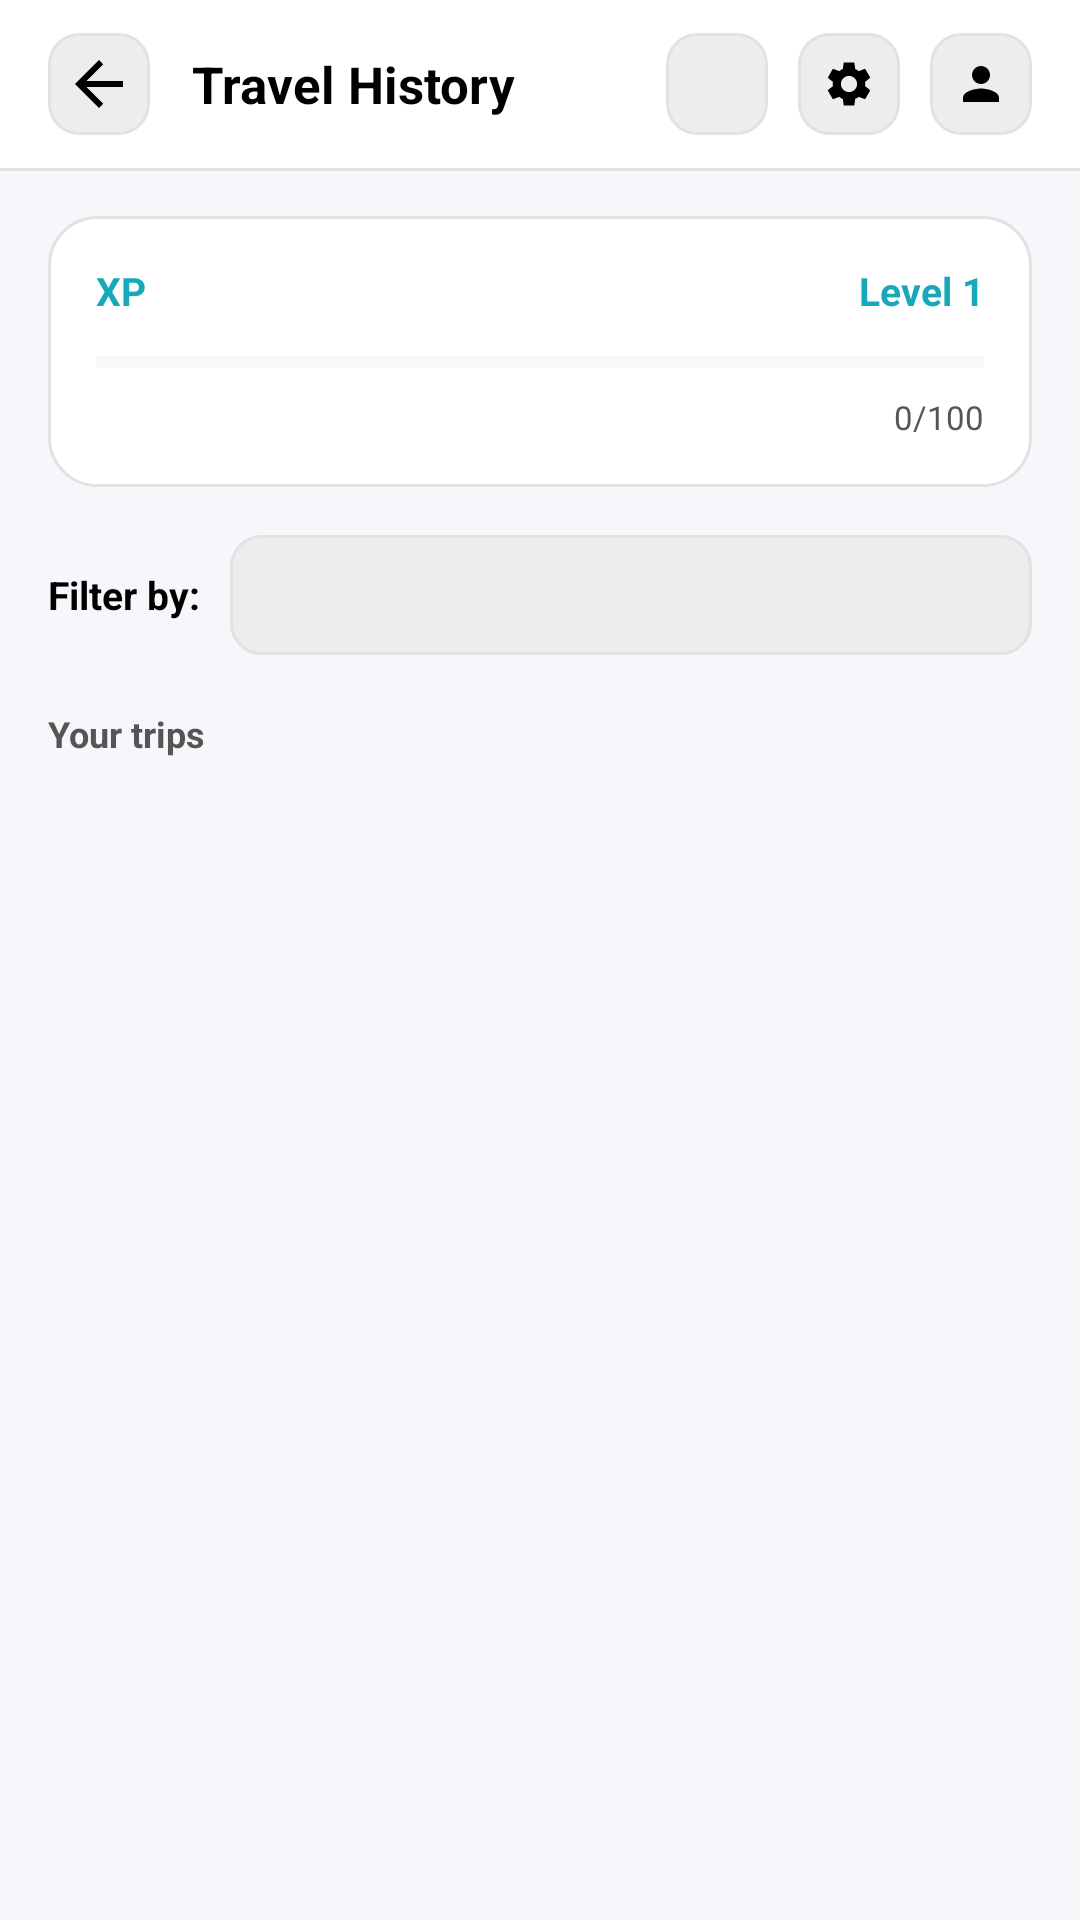

Produce the Android XML layout that renders to this screen, including the resource entries it uses.
<!-- AndroidManifest.xml: application theme Theme.MetroGO -->
<!-- res/layout/activity_travel_history.xml -->
<?xml version="1.0" encoding="utf-8"?>
<androidx.constraintlayout.widget.ConstraintLayout xmlns:android="http://schemas.android.com/apk/res/android"
    xmlns:app="http://schemas.android.com/apk/res-auto"
    xmlns:tools="http://schemas.android.com/tools"
    android:id="@+id/main"
    android:layout_width="match_parent"
    android:layout_height="match_parent"
    android:background="@color/app_background"
    tools:context=".TravelHistory">

    <androidx.constraintlayout.widget.ConstraintLayout
        android:id="@+id/topBar"
        android:layout_width="0dp"
        android:layout_height="56dp"
        android:background="@color/white"
        android:paddingHorizontal="16dp"
        app:layout_constraintTop_toTopOf="parent"
        app:layout_constraintStart_toStartOf="parent"
        app:layout_constraintEnd_toEndOf="parent">

        <ImageButton
            android:id="@+id/btnBack"
            android:layout_width="34dp"
            android:layout_height="34dp"
            android:background="@drawable/bg_list_item_grey"
            android:contentDescription="Back"
            android:padding="8dp"
            android:src="@drawable/ic_arrow_back"
            app:tint="@color/black"
            app:layout_constraintBottom_toBottomOf="parent"
            app:layout_constraintStart_toStartOf="parent"
            app:layout_constraintTop_toTopOf="parent" />

        <TextView
            android:id="@+id/tvAppName"
            android:layout_width="wrap_content"
            android:layout_height="wrap_content"
            android:layout_marginStart="14dp"
            android:text="Travel History"
            android:textColor="@color/black"
            android:textSize="17sp"
            android:textStyle="bold"
            app:layout_constraintBottom_toBottomOf="parent"
            app:layout_constraintStart_toEndOf="@+id/btnBack"
            app:layout_constraintTop_toTopOf="parent" />

        <FrameLayout
            android:id="@+id/circleProfile"
            android:layout_width="34dp"
            android:layout_height="34dp"
            android:background="@drawable/bg_list_item_grey"
            app:layout_constraintEnd_toEndOf="parent"
            app:layout_constraintTop_toTopOf="parent"
            app:layout_constraintBottom_toBottomOf="parent">

            <ImageView
                android:layout_width="18dp"
                android:layout_height="18dp"
                android:layout_gravity="center"
                android:src="@drawable/ic_person"
                app:tint="@color/black" />
        </FrameLayout>

        <FrameLayout
            android:id="@+id/circleSettings"
            android:layout_width="34dp"
            android:layout_height="34dp"
            android:clickable="true"
            android:background="@drawable/bg_list_item_grey"
            app:layout_constraintEnd_toStartOf="@id/circleProfile"
            app:layout_constraintTop_toTopOf="parent"
            app:layout_constraintBottom_toBottomOf="parent"
            android:layout_marginEnd="10dp">

            <ImageView
                android:layout_width="18dp"
                android:layout_height="18dp"
                android:layout_gravity="center"
                android:src="@drawable/ic_settings"
                app:tint="@color/black" />
        </FrameLayout>

        <FrameLayout
            android:id="@+id/circleNotification"
            android:layout_width="34dp"
            android:layout_height="34dp"
            android:background="@drawable/bg_list_item_grey"
            app:layout_constraintEnd_toStartOf="@id/circleSettings"
            app:layout_constraintTop_toTopOf="parent"
            app:layout_constraintBottom_toBottomOf="parent"
            android:layout_marginEnd="10dp">

            <ImageView
                android:layout_width="18dp"
                android:layout_height="18dp"
                android:layout_gravity="center"
                android:src="@drawable/ic_notification_bell"
                app:tint="@color/black" />
        </FrameLayout>

    </androidx.constraintlayout.widget.ConstraintLayout>

    <View
        android:layout_width="0dp"
        android:layout_height="1dp"
        android:background="@color/divider_gray"
        app:layout_constraintTop_toBottomOf="@id/topBar"
        app:layout_constraintStart_toStartOf="parent"
        app:layout_constraintEnd_toEndOf="parent" />

    <androidx.core.widget.NestedScrollView
        android:id="@+id/scrollContent"
        android:layout_width="0dp"
        android:layout_height="0dp"
        android:fillViewport="true"
        app:layout_constraintTop_toBottomOf="@id/topBar"
        app:layout_constraintBottom_toBottomOf="parent"
        app:layout_constraintStart_toStartOf="parent"
        app:layout_constraintEnd_toEndOf="parent">

        <LinearLayout
            android:layout_width="match_parent"
            android:layout_height="wrap_content"
            android:orientation="vertical"
            android:padding="16dp">

            
            <androidx.constraintlayout.widget.ConstraintLayout
                android:layout_width="match_parent"
                android:layout_height="wrap_content"
                android:background="@drawable/bg_card_white"
                android:padding="16dp">

                <TextView
                    android:id="@+id/tvXpLabel"
                    android:layout_width="wrap_content"
                    android:layout_height="wrap_content"
                    android:text="XP"
                    android:textColor="@color/teal_primary"
                    android:textStyle="bold"
                    android:textSize="13sp"
                    app:layout_constraintStart_toStartOf="parent"
                    app:layout_constraintTop_toTopOf="parent" />

                <TextView
                    android:id="@+id/tvLevel"
                    android:layout_width="wrap_content"
                    android:layout_height="wrap_content"
                    android:text="Level 1"
                    android:textColor="@color/teal_primary"
                    android:textStyle="bold"
                    android:textSize="13sp"
                    app:layout_constraintEnd_toEndOf="parent"
                    app:layout_constraintTop_toTopOf="parent" />

                <ProgressBar
                    android:id="@+id/pbXp"
                    style="?android:attr/progressBarStyleHorizontal"
                    android:layout_width="0dp"
                    android:layout_height="10dp"
                    android:layout_marginTop="10dp"
                    android:progress="0"
                    android:max="100"
                    android:progressTint="@color/teal_primary"
                    android:progressBackgroundTint="@color/divider_gray"
                    app:layout_constraintStart_toStartOf="parent"
                    app:layout_constraintEnd_toEndOf="parent"
                    app:layout_constraintTop_toBottomOf="@+id/tvXpLabel" />

                <TextView
                    android:id="@+id/tvXpValue"
                    android:layout_width="wrap_content"
                    android:layout_height="wrap_content"
                    android:layout_marginTop="6dp"
                    android:text="0/100"
                    android:textSize="11sp"
                    android:textColor="@color/text_gray"
                    app:layout_constraintEnd_toEndOf="parent"
                    app:layout_constraintTop_toBottomOf="@+id/pbXp" />

            </androidx.constraintlayout.widget.ConstraintLayout>

            
            <LinearLayout
                android:id="@+id/layoutFilter"
                android:layout_width="match_parent"
                android:layout_height="wrap_content"
                android:layout_marginTop="16dp"
                android:orientation="horizontal"
                android:gravity="center_vertical">

                <TextView
                    android:layout_width="wrap_content"
                    android:layout_height="wrap_content"
                    android:text="Filter by:"
                    android:textStyle="bold"
                    android:textColor="@color/black"
                    android:textSize="13sp"/>

                <Spinner
                    android:id="@+id/spinnerFilter"
                    android:layout_width="0dp"
                    android:layout_height="40dp"
                    android:layout_weight="1"
                    android:layout_marginStart="10dp"
                    android:background="@drawable/bg_input_gray"
                    android:paddingHorizontal="10dp"/>
            </LinearLayout>

            <TextView
                android:layout_width="wrap_content"
                android:layout_height="wrap_content"
                android:layout_marginTop="18dp"
                android:layout_marginBottom="8dp"
                android:text="Your trips"
                android:textColor="@color/text_gray"
                android:textSize="12sp"
                android:textStyle="bold" />

            <androidx.recyclerview.widget.RecyclerView
                android:id="@+id/rvTrips"
                android:layout_width="match_parent"
                android:layout_height="wrap_content"
                android:nestedScrollingEnabled="false"
                tools:listitem="@layout/item_trip"/>

            <TextView
                android:id="@+id/tvNoTrips"
                android:layout_width="match_parent"
                android:layout_height="wrap_content"
                android:layout_marginTop="24dp"
                android:gravity="center"
                android:text="No trips yet.\nTickets you buy will appear here."
                android:textColor="@color/text_gray"
                android:textSize="12sp"
                android:visibility="gone" />

        </LinearLayout>
    </androidx.core.widget.NestedScrollView>

</androidx.constraintlayout.widget.ConstraintLayout>
<!-- res/layout/item_trip.xml (included above) -->
<?xml version="1.0" encoding="utf-8"?>
<androidx.constraintlayout.widget.ConstraintLayout xmlns:android="http://schemas.android.com/apk/res/android"
    xmlns:app="http://schemas.android.com/apk/res-auto"
    android:layout_width="match_parent"
    android:layout_height="wrap_content"
    android:background="@drawable/bg_list_item_grey"
    android:padding="12dp"
    android:layout_marginBottom="2dp">

    <ImageView
        android:id="@+id/ivStatus"
        android:layout_width="32dp"
        android:layout_height="32dp"
        android:src="@drawable/ic_check_circle_green"
        app:layout_constraintStart_toStartOf="parent"
        app:layout_constraintTop_toTopOf="parent"
        app:layout_constraintBottom_toBottomOf="parent"/>

    <LinearLayout
        android:layout_width="0dp"
        android:layout_height="wrap_content"
        android:layout_marginStart="12dp"
        android:orientation="vertical"
        app:layout_constraintStart_toEndOf="@+id/ivStatus"
        app:layout_constraintEnd_toStartOf="@+id/guidelineCenter"
        app:layout_constraintTop_toTopOf="parent">

        <TextView
            android:id="@+id/tvTripRoute"
            android:layout_width="wrap_content"
            android:layout_height="wrap_content"
            android:text="Trip : Rosebank to Parktown"
            android:textSize="10sp"
            android:textStyle="bold"
            android:textColor="#000000"/>

        <TextView
            android:id="@+id/tvBoardingTime"
            android:layout_width="wrap_content"
            android:layout_height="wrap_content"
            android:text="Boarding Time: 06:20"
            android:textSize="10sp"
            android:textStyle="bold"
            android:textColor="#000000"/>

        <TextView
            android:id="@+id/tvDate"
            android:layout_width="wrap_content"
            android:layout_height="wrap_content"
            android:text="Date: 10/08/26"
            android:textSize="10sp"
            android:textStyle="bold"
            android:textColor="#000000"/>
    </LinearLayout>

    <androidx.constraintlayout.widget.Guideline
        android:id="@+id/guidelineCenter"
        android:layout_width="wrap_content"
        android:layout_height="wrap_content"
        android:orientation="vertical"
        app:layout_constraintGuide_begin="231dp" />

    <LinearLayout
        android:layout_width="0dp"
        android:layout_height="wrap_content"
        android:orientation="vertical"
        app:layout_constraintStart_toEndOf="@+id/guidelineCenter"
        app:layout_constraintEnd_toEndOf="parent"
        app:layout_constraintTop_toTopOf="parent">

        <TextView
            android:id="@+id/tvCost"
            android:layout_width="wrap_content"
            android:layout_height="wrap_content"
            android:text="Cost: R21"
            android:textSize="10sp"
            android:textStyle="bold"
            android:textColor="#000000"/>

        <TextView
            android:id="@+id/tvPaymentMethod"
            android:layout_width="wrap_content"
            android:layout_height="wrap_content"
            android:text="Paid via: Phone"
            android:textSize="10sp"
            android:textStyle="bold"
            android:textColor="#000000"/>

        <TextView
            android:id="@+id/tvXpEarned"
            android:layout_width="wrap_content"
            android:layout_height="wrap_content"
            android:text="XP Earned: 10xp"
            android:textSize="10sp"
            android:textStyle="bold"
            android:textColor="#000000"/>
    </LinearLayout>
</androidx.constraintlayout.widget.ConstraintLayout>
<!-- resources referenced by this layout -->
<resources>
  <color name="app_background">#F5F7FA</color>
  <color name="black">#FF000000</color>
  <color name="divider_gray">#E2E2E2</color>
  <color name="teal_primary">#17A9BA</color>
  <color name="text_gray">#555555</color>
  <color name="white">#FFFFFFFF</color>
  <!-- drawable bg_card_white (drawable) -->
  <?xml version="1.0" encoding="utf-8"?>
  <shape xmlns:android="http://schemas.android.com/apk/res/android" android:shape="rectangle">
      <solid android:color="@color/white" />
      <stroke android:width="1dp" android:color="@color/divider_gray" />
      <corners android:radius="16dp" />
  </shape>
  <!-- drawable bg_input_gray (drawable) -->
  <?xml version="1.0" encoding="utf-8"?>
  <shape xmlns:android="http://schemas.android.com/apk/res/android" android:shape="rectangle">
      <solid android:color="@color/input_gray"/>
      <stroke android:width="1dp" android:color="@color/divider_gray" />
      <corners android:radius="10dp"/>
  </shape>
  <!-- drawable bg_list_item_grey (drawable) -->
  <?xml version="1.0" encoding="utf-8"?>
  <shape xmlns:android="http://schemas.android.com/apk/res/android"
      android:shape="rectangle">
      <solid android:color="@color/input_gray" />
      <stroke android:width="1dp" android:color="@color/divider_gray" />
      <corners android:radius="10dp" />
  </shape>
  <!-- drawable ic_arrow_back (drawable) -->
  <?xml version="1.0" encoding="utf-8"?>
  <vector xmlns:android="http://schemas.android.com/apk/res/android"
  android:width="24dp"
  android:height="24dp"
  android:viewportWidth="24"
  android:viewportHeight="24">
  <path
      android:fillColor="#FFFFFF"
      android:pathData="M20,11H7.83l5.59,-5.59L12,4l-8,8 8,8 1.41,-1.41L7.83,13H20v-2z"/>
  </vector>
  <!-- drawable ic_person (drawable) -->
  <?xml version="1.0" encoding="utf-8"?>
  <vector xmlns:android="http://schemas.android.com/apk/res/android"
      android:width="24dp"
      android:height="24dp"
      android:viewportWidth="24"
      android:viewportHeight="24">
      <path
          android:fillColor="#000000"
          android:pathData="M12,12c2.21,0 4,-1.79 4,-4s-1.79,-4 -4,-4 -4,1.79 -4,4S9.79,12 12,12zM12,14c-2.67,0 -8,1.34 -8,4v2h16v-2C20,15.34 14.67,14 12,14z"/>
  </vector>
  <!-- drawable ic_settings (drawable) -->
  <?xml version="1.0" encoding="utf-8"?>
  <vector xmlns:android="http://schemas.android.com/apk/res/android"
      android:width="24dp"
      android:height="24dp"
      android:viewportWidth="24"
      android:viewportHeight="24">
      <path
          android:fillColor="#000000"
          android:pathData="M19.14,12.94c0.04,-0.3 0.06,-0.61 0.06,-0.94c0,-0.32 -0.02,-0.64 -0.07,-0.94l2.03,-1.58c0.18,-0.14 0.23,-0.41 0.12,-0.61l-1.92,-3.32c-0.12,-0.22 -0.37,-0.29 -0.59,-0.22l-2.39,0.96c-0.5,-0.38 -1.03,-0.7 -1.62,-0.94L14.4,2.81c-0.04,-0.24 -0.24,-0.41 -0.48,-0.41h-3.84c-0.24,0 -0.43,0.17 -0.47,0.41L9.25,5.35C8.66,5.59 8.12,5.92 7.63,6.29L5.24,5.33c-0.22,-0.08 -0.47,0 -0.59,0.22L2.74,8.87C2.62,9.08 2.66,9.34 2.86,9.48l2.03,1.58C4.84,11.36 4.8,11.69 4.8,12s0.02,0.64 0.07,0.94l-2.03,1.58c-0.18,0.14 -0.23,0.41 -0.12,0.61l1.92,3.32c0.12,0.22 0.37,0.29 0.59,0.22l2.39,-0.96c0.5,0.38 1.03,0.7 1.62,0.94l0.36,2.54c0.05,0.24 0.24,0.41 0.48,0.41h3.84c0.24,0 0.44,-0.17 0.47,-0.41l0.36,-2.54c0.59,-0.24 1.13,-0.56 1.62,-0.94l2.39,0.96c0.22,0.08 0.47,0 0.59,-0.22l1.92,-3.32c0.12,-0.22 0.07,-0.47 -0.12,-0.61L19.14,12.94zM12,15.6c-1.98,0 -3.6,-1.62 -3.6,-3.6s1.62,-3.6 3.6,-3.6s3.6,1.62 3.6,3.6S13.98,15.6 12,15.6z"/>
  </vector>
  <style name="Theme.MetroGO" parent="Base.Theme.MetroGO" />
  <color name="input_gray">#EDEDED</color>
  <style name="Base.Theme.MetroGO" parent="Theme.Material3.DayNight.NoActionBar">
          
          
      </style>
</resources>
